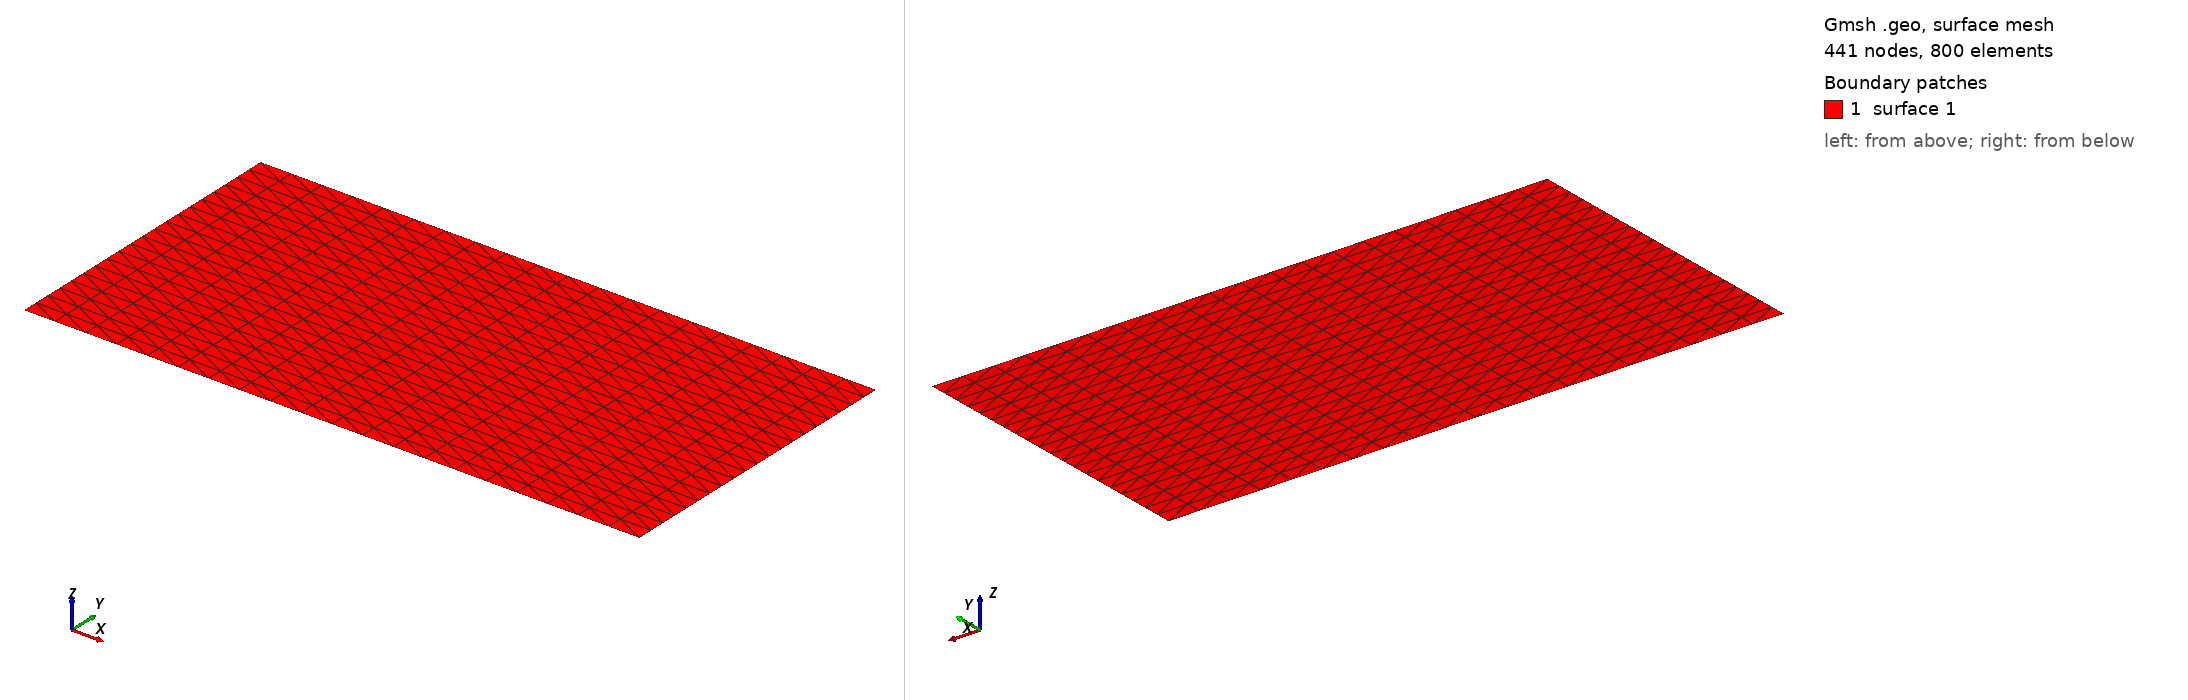

Gmsh geometry script, surface-meshed: 441 nodes, 800 surface elements. Boundary patches (legend numbers): 1 surface 1. Left view from above one corner, right view from below the opposite corner. The script declares no physical surfaces, so the legend lists its geometric surfaces. The drawing asked Gmsh for element sizes between 1% and 20% of the model's largest extent; the script's own settings can give other sizes.

=== rectangular_plate_1530.geo (drawn) ===
// Gmsh project created on Tue Feb 25 10:21:29 2025
SetFactory("OpenCASCADE");
//+
Point(1) = {0, 0, 0, 1.0};
//+
Point(2) = {15, 0, 0, 1.0};
//+
Point(3) = {15, 7.5, 0, 1.0};
//+
Point(4) = {0, 7.5, 0, 1.0};
//+
Line(1) = {4, 3};
//+
Line(2) = {3, 2};
//+
Line(3) = {2, 1};
//+
Line(4) = {1, 4};
//+
Curve Loop(1) = {4, 1, 2, 3};
//+
Plane Surface(1) = {1};
//+
Physical Curve("Left", 5) = {4};
//+
Physical Curve("Top", 6) = {1};
//+
Physical Curve("Right", 7) = {2};
//+
Physical Curve("Bottom", 8) = {3};
//+
Physical Point("Bottom", 9) = {2, 1};
//+
Physical Point("Left", 10) = {1, 4};
//+
Physical Point("Top", 11) = {4, 3};
//+
Physical Point("Right", 12) = {3, 2};
//+
Transfinite Surface {1};
//+
Transfinite Curve {4, 1, 2, 3} = 21 Using Progression 1;
